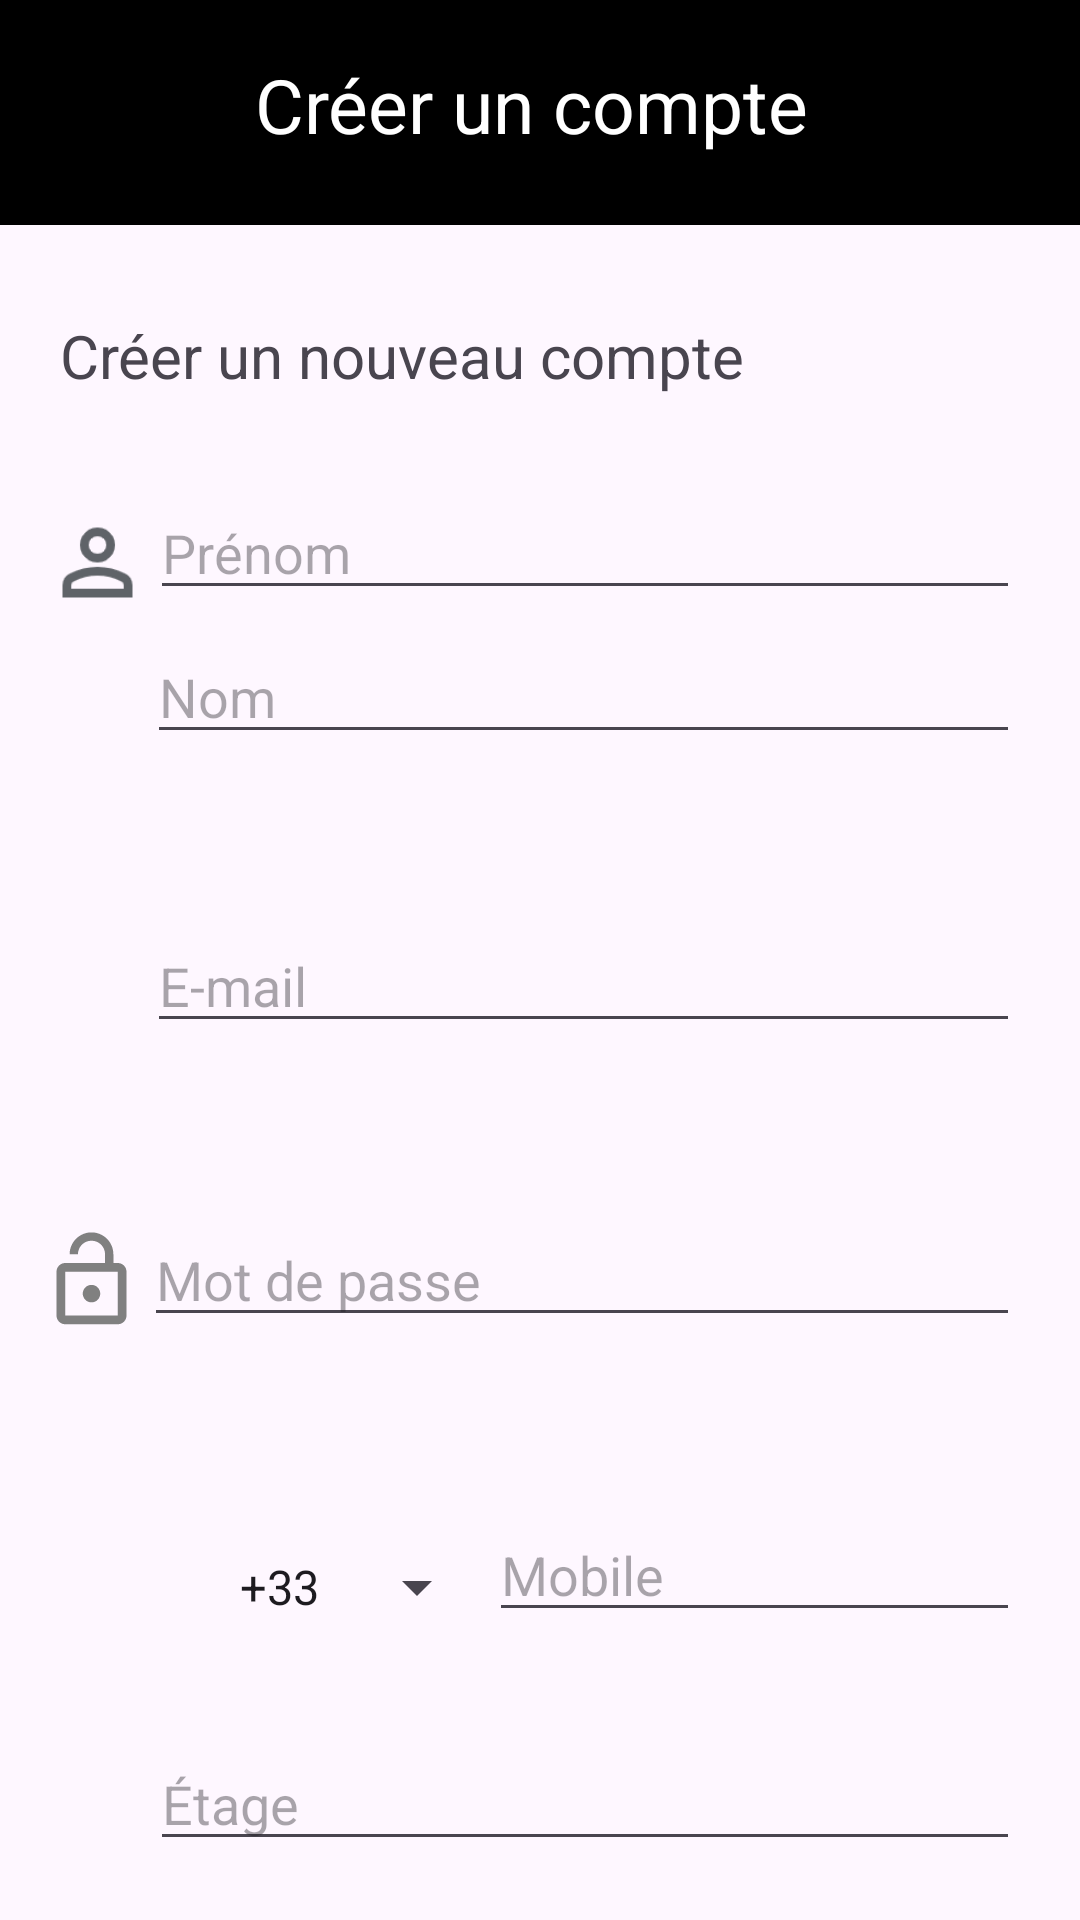

This screen was rendered from an Android layout file. Write that file and the resources it references.
<!-- AndroidManifest.xml: application theme Theme.Power_home -->
<!-- res/layout/activity_register.xml -->
<?xml version="1.0" encoding="utf-8"?>
<LinearLayout xmlns:android="http://schemas.android.com/apk/res/android"
    xmlns:app="http://schemas.android.com/apk/res-auto"
    xmlns:tools="http://schemas.android.com/tools"
    android:orientation="vertical"
    android:id="@+id/main"
    android:layout_width="match_parent"
    android:layout_height="match_parent"
    tools:context=".LoginActivity">


    <LinearLayout
        android:layout_width="match_parent"
        android:layout_height="75dp"
        android:background="@color/black"
        android:orientation="horizontal">

        <ImageView
            android:layout_width="40dp"
            android:layout_height="40dp"
            android:src="@drawable/baseline_arrow_back_24"
            app:tint="@color/white"
            android:layout_marginStart="15dp"
            android:layout_marginTop="16dp"
            android:layout_marginEnd="30dp"
            android:id="@+id/retourlogin"
            android:clickable="true"



            />
        <TextView
            android:layout_width="match_parent"
            android:layout_height="wrap_content"
            android:text="@string/creeUnCompte"
            android:textSize="25dp"
            android:textColor="@color/white"
            android:layout_marginTop="18dp"

            />


    </LinearLayout>

    <TextView
        android:layout_width="wrap_content"
        android:layout_height="wrap_content"
        android:text="@string/nouveau_compte"
        android:layout_marginTop="30dp"
        android:layout_marginLeft="20dp"
        android:textSize="20dp"
        />

    <LinearLayout
        android:layout_width="match_parent"
        android:layout_height="wrap_content"
        android:orientation="horizontal"
        android:layout_marginTop="30dp"
        >

        <ImageView
            android:layout_width="35dp"
            android:layout_height="35dp"
            android:src="@drawable/person"
            android:layout_marginStart="15dp"
            android:layout_marginTop="8dp"
            />

        <EditText
            android:layout_width="match_parent"
            android:layout_height="wrap_content"
            android:hint="@string/prenom"
            android:layout_marginEnd="20dp"
            android:id="@+id/prenominput"
            />

    </LinearLayout>

    <EditText
        android:layout_width="match_parent"
        android:layout_height="wrap_content"
        android:hint="@string/nom"
        android:layout_marginStart="49dp"
        android:layout_marginEnd="20dp"
        android:layout_marginTop="5dp"
        android:id="@+id/nominput"
        />


    <LinearLayout
        android:layout_width="match_parent"
        android:layout_height="wrap_content"
        android:orientation="horizontal"
        android:layout_marginTop="55dp"
        >

        <ImageView
            android:layout_width="35dp"
            android:layout_height="35dp"
            android:src="@drawable/baseline_email_24"
            android:layout_marginStart="14dp"
            android:layout_marginEnd="0dp"
            android:layout_marginTop="8dp"
            app:tint="@color/grey"

            />
        <EditText
            android:layout_width="match_parent"
            android:layout_height="wrap_content"
            android:hint="@string/email"
            android:layout_marginEnd="20dp"
            android:id="@+id/emailinput"

            />

    </LinearLayout>

    <LinearLayout
        android:layout_width="match_parent"
        android:layout_height="wrap_content"
        android:orientation="horizontal"
        android:layout_marginTop="55dp"
        >

        <ImageView
            android:layout_width="35dp"
            android:layout_height="35dp"
            android:src="@drawable/baseline_lock_open_24"
            android:layout_marginStart="13dp"
            android:layout_marginTop="5dp"
            app:tint="@color/grey"

            />
        <EditText
            android:layout_width="match_parent"
            android:layout_height="wrap_content"
            android:hint="@string/mot_de_passe"
            android:layout_marginEnd="20dp"
            android:id="@+id/passwordinput"
            android:inputType="textPassword"

            />



    </LinearLayout>

    <LinearLayout
        android:layout_width="match_parent"
        android:layout_height="wrap_content"
        android:layout_marginTop="50dp"
        >

        <ImageView
            android:layout_width="35dp"
            android:layout_height="35dp"
            android:src="@drawable/baseline_phone_24"
            app:tint="@color/grey"
            android:layout_marginStart="20dp"
            android:layout_marginEnd="7dp"
            android:layout_marginTop="13dp"
            />

        <Spinner
            android:layout_width="wrap_content"
            android:layout_height="wrap_content"
            android:id="@+id/spinner_code_num"
            android:layout_marginTop="10dp"
            android:entries="@array/pays"
            android:layout_marginStart="10dp"

            />

        <EditText
            android:layout_width="match_parent"
            android:layout_height="wrap_content"
            android:hint="@string/mobile"
            android:layout_marginEnd="20dp"
            android:layout_marginTop="7dp"
            android:id="@+id/telephoneinput"

            />


    </LinearLayout>
    <LinearLayout
        android:layout_width="match_parent"
        android:layout_height="wrap_content"
        android:orientation="horizontal"
        android:layout_marginTop="30dp">

        <ImageView
            android:layout_width="35dp"
            android:layout_height="35dp"
            android:layout_marginStart="15dp"
            android:layout_marginTop="10dp"
            app:tint="@color/grey"/>

        <EditText
            android:id="@+id/etageinput"
            android:layout_width="match_parent"
            android:layout_height="wrap_content"
            android:layout_marginEnd="20dp"
            android:hint="Étage"
            android:inputType="number"
            android:layout_marginTop="5dp"/>
    </LinearLayout>

    <Button
        android:layout_width="match_parent"
        android:layout_height="55dp"
        android:text="@string/inscription"
        android:layout_gravity="center"
        android:layout_marginStart="20dp"
        android:layout_marginEnd="20dp"
        android:layout_marginTop="60dp"
        android:textColor="@color/white"
        app:backgroundTint="@null"
        android:background="@drawable/button_square"
        android:id="@+id/loginbutton"
        />
</LinearLayout>
<!-- resources referenced by this layout -->
<resources>
  <string-array name="pays">
          <item>+33</item>
          <item>+1</item>
          <item>+44</item>
          <item>+49</item>
          <item>+34</item>
          <item>+39</item>
      </string-array>
  <color name="black">#FF000000</color>
  <color name="grey">#808080</color>
  <color name="white">#FFFFFF</color>
  <!-- drawable baseline_lock_open_24 (drawable) -->
  <vector xmlns:android="http://schemas.android.com/apk/res/android" android:height="24dp" android:viewportHeight="24" android:viewportWidth="24" android:width="24dp">
        
      <path android:fillColor="@android:color/white" android:pathData="M12,17c1.1,0 2,-0.9 2,-2s-0.9,-2 -2,-2 -2,0.9 -2,2 0.9,2 2,2zM18,8h-1L17,6c0,-2.76 -2.24,-5 -5,-5S7,3.24 7,6h1.9c0,-1.71 1.39,-3.1 3.1,-3.1 1.71,0 3.1,1.39 3.1,3.1v2L6,8c-1.1,0 -2,0.9 -2,2v10c0,1.1 0.9,2 2,2h12c1.1,0 2,-0.9 2,-2L20,10c0,-1.1 -0.9,-2 -2,-2zM18,20L6,20L6,10h12v10z"/>
      
  </vector>
  <!-- drawable button_square (drawable) -->
  <shape xmlns:android="http://schemas.android.com/apk/res/android"
      android:shape="rectangle">
      <solid android:color="@android:color/holo_orange_dark" />
      <corners android:radius="0dp" />
      <padding
          android:left="0dp"
          android:top="0dp"
          android:right="0dp"
          android:bottom="0dp" />
  </shape>
  <!-- drawable person: png bitmap (drawable, 1303 bytes) -->
  <string name="creeUnCompte">Créer un compte</string>
  <string name="email">E-mail</string>
  <string name="inscription">INSCRIVEZ-VOUS</string>
  <string name="mobile">Mobile</string>
  <string name="mot_de_passe">Mot de passe</string>
  <string name="nom">Nom</string>
  <string name="nouveau_compte">Créer un nouveau compte</string>
  <string name="prenom">Prénom</string>
  <style name="Theme.Power_home" parent="Base.Theme.Power_home" />
  <style name="Base.Theme.Power_home" parent="Theme.Material3.DayNight.NoActionBar">
          
          
      </style>
</resources>
